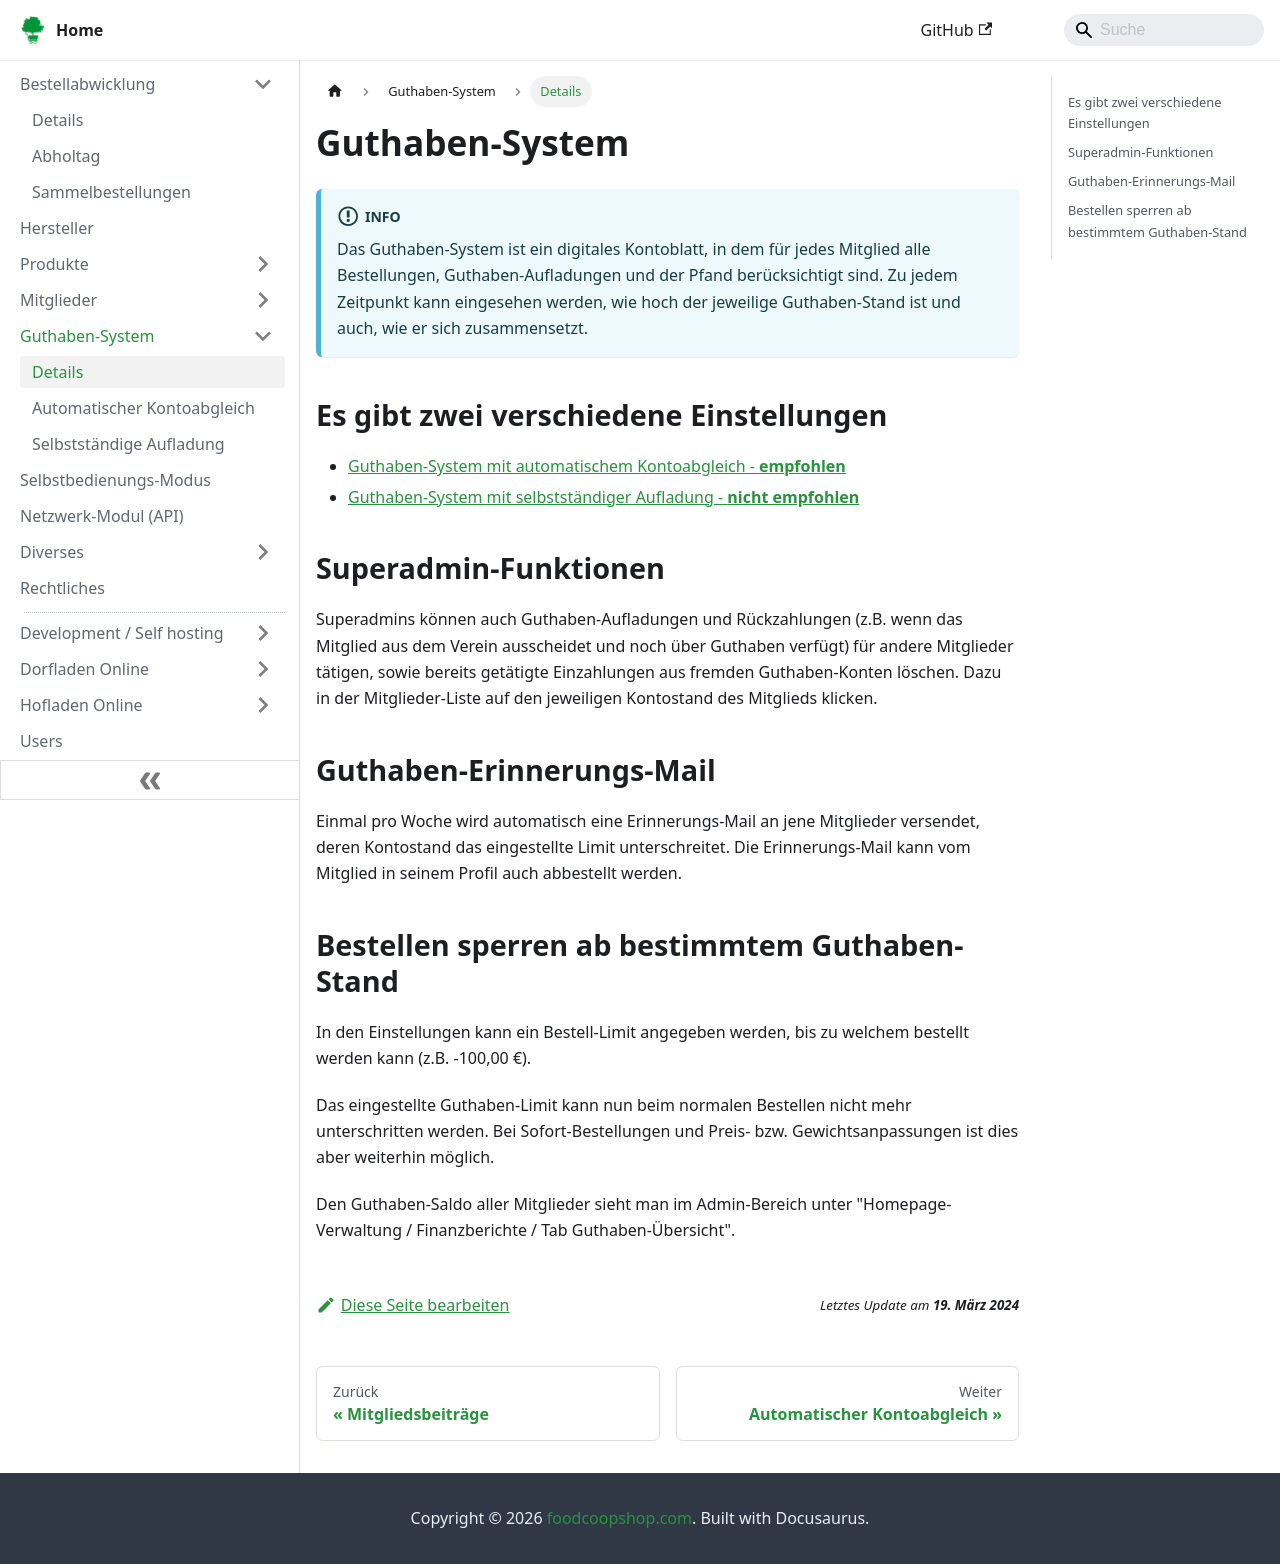

repository: foodcoopshop/foodcoopshop.github.io · page: guthaben/index.html · generator: docusaurus

---
sidebar_label: Details
---

# Guthaben-System

:::info
Das Guthaben-System ist ein digitales Kontoblatt, in dem für jedes Mitglied alle Bestellungen, Guthaben-Aufladungen und der Pfand berücksichtigt sind. Zu jedem Zeitpunkt kann eingesehen werden, wie hoch der jeweilige Guthaben-Stand ist und auch, wie er sich zusammensetzt.
:::

## Es gibt zwei verschiedene Einstellungen

* [Guthaben-System mit automatischem Kontoabgleich - **empfohlen**](/guthaben/automatischer-kontoabgleich)
* [Guthaben-System mit selbstständiger Aufladung - **nicht empfohlen**](/guthaben/selbststaendige-aufladung)

## Superadmin-Funktionen

Superadmins können auch Guthaben-Aufladungen und Rückzahlungen (z.B. wenn das Mitglied aus dem Verein ausscheidet und noch über Guthaben verfügt) für andere Mitglieder tätigen, sowie bereits getätigte Einzahlungen aus fremden Guthaben-Konten löschen. Dazu in der Mitglieder-Liste auf den jeweiligen Kontostand des Mitglieds klicken.

## Guthaben-Erinnerungs-Mail

Einmal pro Woche wird automatisch eine Erinnerungs-Mail an jene Mitglieder versendet, deren Kontostand das eingestellte Limit unterschreitet. Die Erinnerungs-Mail kann vom Mitglied in seinem Profil auch abbestellt werden.

## Bestellen sperren ab bestimmtem Guthaben-Stand
In den Einstellungen kann ein Bestell-Limit angegeben werden, bis zu welchem bestellt werden kann (z.B. -100,00 €).

Das eingestellte Guthaben-Limit kann nun beim normalen Bestellen nicht mehr unterschritten werden. Bei Sofort-Bestellungen und Preis- bzw. Gewichtsanpassungen ist dies aber weiterhin möglich.

Den Guthaben-Saldo aller Mitglieder sieht man im Admin-Bereich unter "Homepage-Verwaltung / Finanzberichte / Tab Guthaben-Übersicht".
